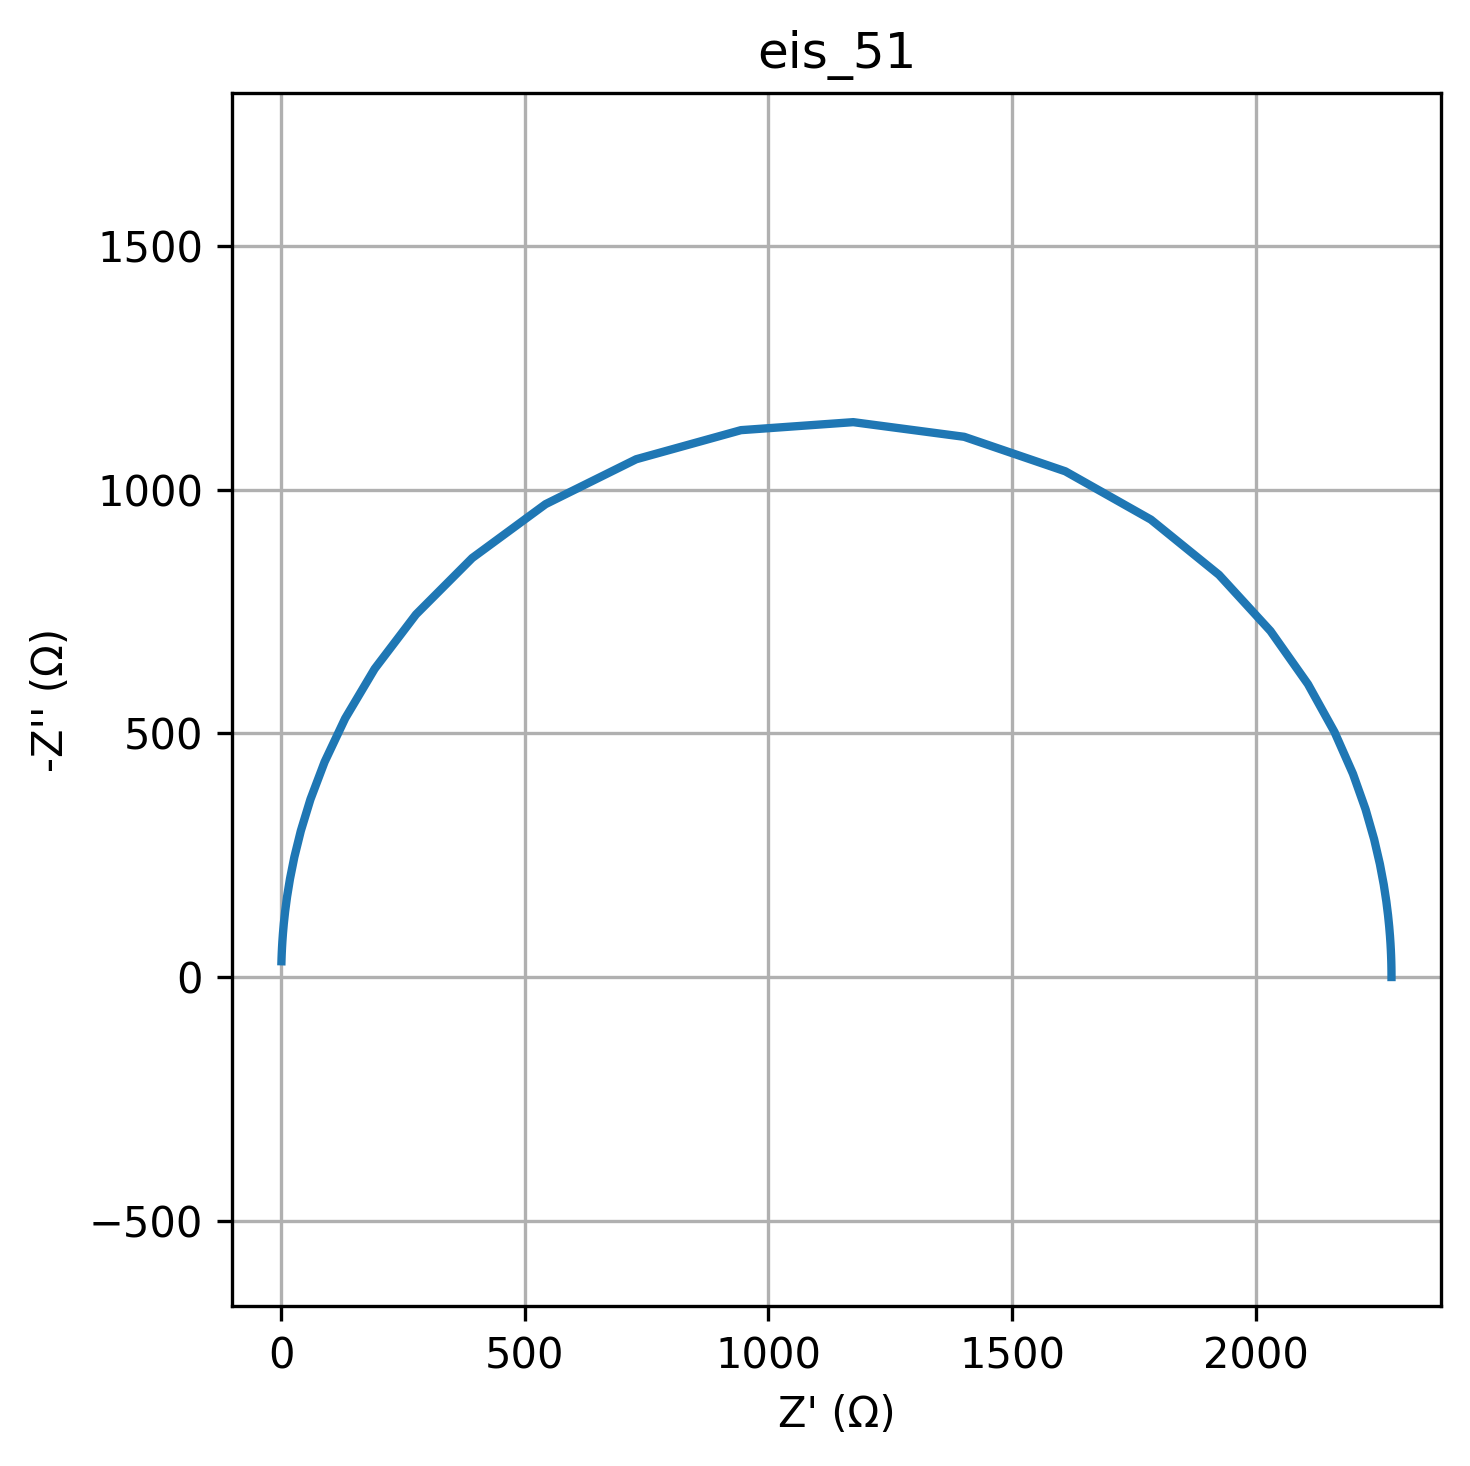

The data file committed next to this chart (first rows):
freq, Z_real, Z_imag
0.01, 2279, -0.01604
0.01226, 2279, -0.01967
0.01504, 2279, -0.02412
0.01844, 2279, -0.02958
0.02262, 2279, -0.03628
0.02774, 2279, -0.04449
0.03401, 2279, -0.05456
0.04171, 2279, -0.06691
0.05115, 2279, -0.08205
0.06273, 2279, -0.1006
0.07693, 2279, -0.1234
0.09434, 2279, -0.1513
0.1157, 2279, -0.1856
0.1419, 2279, -0.2276
0.174, 2279, -0.2791
0.2134, 2279, -0.3423
0.2617, 2279, -0.4197
0.3209, 2279, -0.5147
0.3935, 2279, -0.6312
0.4826, 2279, -0.7741
0.5918, 2279, -0.9493
0.7257, 2279, -1.164
0.89, 2279, -1.428
1.091, 2279, -1.751
1.338, 2279, -2.147
1.641, 2279, -2.633
2.013, 2279, -3.229
2.468, 2279, -3.959
3.027, 2279, -4.856
3.712, 2279, -5.955
4.552, 2279, -7.302
5.583, 2279, -8.955
6.846, 2279, -10.98
8.396, 2279, -13.47
10.3, 2279, -16.51
12.63, 2279, -20.25
15.48, 2279, -24.83
18.99, 2278, -30.45
23.29, 2278, -37.34
28.56, 2278, -45.79
35.02, 2277, -56.14
42.94, 2277, -68.82
52.66, 2276, -84.36
64.58, 2274, -103.4
79.2, 2272, -126.7
97.13, 2268, -155.1
119.1, 2263, -189.7
146.1, 2255, -231.9
179.1, 2243, -282.8
219.7, 2226, -344.1
269.4, 2200, -417.1
330.4, 2162, -502.7
405.1, 2107, -601
496.8, 2030, -710.1
609.3, 1925, -825.5
747.2, 1785, -938.8
916.3, 1609, -1038
1124, 1402, -1109
1378, 1174, -1139
1690, 943.6, -1122
... 20 more rows
